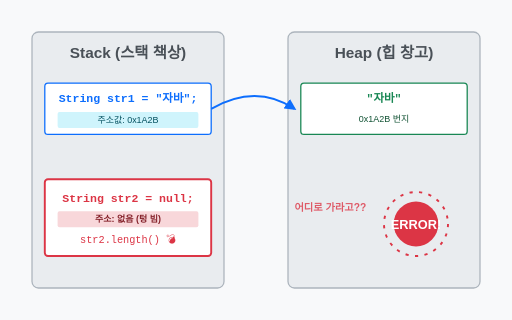
t = 0.00 s
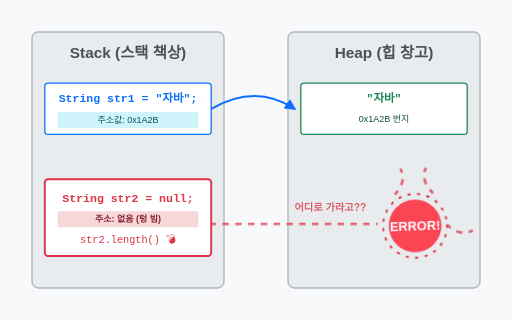
t = 0.30 s
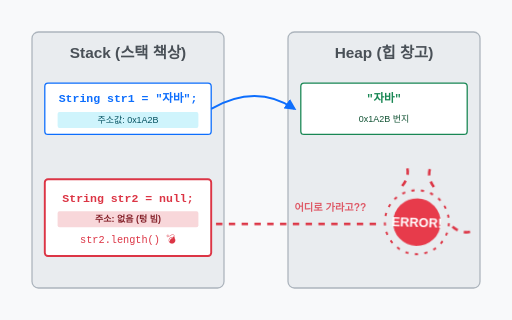
t = 0.70 s
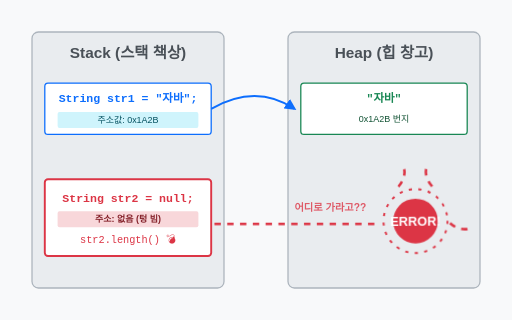
t = 1.00 s
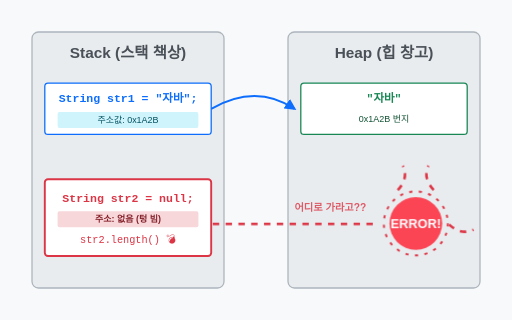
t = 1.30 s
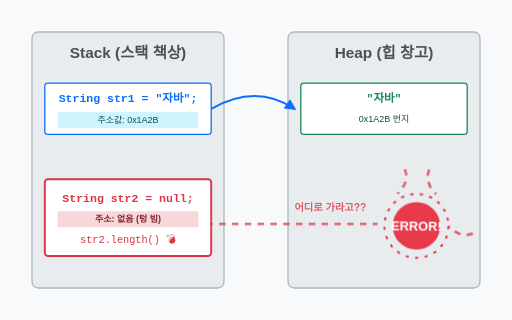
t = 1.70 s

The animated SVG that drew these frames (rendered in a browser with its animation timeline set to each time). Animation: 3 CSS @keyframes rules; one cycle of 2.00 s, repeats indefinitely.

<svg viewBox="0 0 800 500" xmlns="http://www.w3.org/2000/svg">
  <!-- 배경 -->
  <rect width="800" height="500" fill="#f8f9fa"/>
  
  <style>
    @keyframes pulse {
      0%, 100% { fill: #dc3545; r: 35; }
      50% { fill: #ff4757; r: 42; }
    }
    @keyframes zap {
      0% { stroke-dashoffset: 200; opacity: 0; }
      20% { opacity: 1; }
      80% { stroke-dashoffset: 0; opacity: 1; }
      100% { stroke-dashoffset: -50; opacity: 0; }
    }
    @keyframes shock {
      0%, 100% { transform: translate(0, 0) rotate(0); }
      20% { transform: translate(-5px, 3px) rotate(-2deg); }
      40% { transform: translate(5px, -3px) rotate(2deg); }
      60% { transform: translate(-3px, -5px) rotate(-1deg); }
      80% { transform: translate(3px, 5px) rotate(1deg); }
    }
    .laser {
      stroke: #dc3545;
      stroke-width: 4;
      stroke-dasharray: 10 10;
      animation: zap 2s linear infinite;
    }
    .bomb {
      transform-origin: 650px 250px;
      animation: shock 2s infinite;
    }
  </style>

  <!-- Stack 영역 -->
  <rect x="50" y="50" width="300" height="400" rx="10" fill="#e9ecef" stroke="#adb5bd" stroke-width="2"/>
  <text x="200" y="90" font-family="sans-serif" font-size="24" font-weight="bold" fill="#495057" text-anchor="middle">Stack (스택 책상)</text>

  <!-- Heap 영역 -->
  <rect x="450" y="50" width="300" height="400" rx="10" fill="#e9ecef" stroke="#adb5bd" stroke-width="2"/>
  <text x="600" y="90" font-family="sans-serif" font-size="24" font-weight="bold" fill="#495057" text-anchor="middle">Heap (힙 창고)</text>

  <!-- 변수 1 (정상 참조) -->
  <g transform="translate(70, 130)">
    <rect width="260" height="80" rx="5" fill="#fff" stroke="#0d6efd" stroke-width="2"/>
    <text x="130" y="30" font-family="monospace" font-size="18" font-weight="bold" fill="#0d6efd" text-anchor="middle">String str1 = "자바";</text>
    <rect x="20" y="45" width="220" height="25" rx="3" fill="#cff4fc"/>
    <text x="130" y="62" font-family="sans-serif" font-size="14" fill="#055160" text-anchor="middle">주소값: 0x1A2B</text>
  </g>

  <!-- 객체 1 -->
  <g transform="translate(470, 130)">
    <rect width="260" height="80" rx="5" fill="#fff" stroke="#198754" stroke-width="2"/>
    <text x="130" y="30" font-family="monospace" font-size="18" font-weight="bold" fill="#198754" text-anchor="middle">"자바"</text>
    <text x="130" y="60" font-family="sans-serif" font-size="14" fill="#0f5132" text-anchor="middle">0x1A2B 번지</text>
  </g>

  <!-- 정상 참조선 -->
  <path d="M 330 170 Q 400 130 460 170" fill="none" stroke="#0d6efd" stroke-width="3" marker-end="url(#arrow)"/>

  <!-- 변수 2 (Null) -->
  <g transform="translate(70, 280)">
    <rect width="260" height="120" rx="5" fill="#fff" stroke="#dc3545" stroke-width="3"/>
    <text x="130" y="35" font-family="monospace" font-size="18" font-weight="bold" fill="#dc3545" text-anchor="middle">String str2 = null;</text>
    <rect x="20" y="50" width="220" height="25" rx="3" fill="#f8d7da"/>
    <text x="130" y="67" font-family="sans-serif" font-size="14" font-weight="bold" fill="#842029" text-anchor="middle">주소: 없음 (텅 빔)</text>
    <text x="130" y="100" font-family="monospace" font-size="16" fill="#dc3545" text-anchor="middle">str2.length() 💣</text>
  </g>

  <!-- Null 에러 빔 -->
  <path d="M 330 350 L 590 350" fill="none" class="laser"/>
  
  <text x="460" y="330" font-family="sans-serif" font-size="16" font-weight="bold" fill="#dc3545" opacity="0.8">어디로 가라고??</text>

  <!-- 폭발 효과 -->
  <g class="bomb">
    <circle cx="650" cy="350" r="40" fill="#dc3545" style="animation: pulse 1s infinite;"/>
    <text x="650" y="358" font-family="sans-serif" font-size="20" font-weight="bold" fill="#fff" text-anchor="middle">ERROR!</text>
    <circle cx="650" cy="350" r="50" fill="none" stroke="#dc3545" stroke-width="3" stroke-dasharray="5 10"/>
    
    <!-- 찌릿찌릿 -->
    <path d="M 620 300 Q 640 280 630 260" fill="none" class="laser"/>
    <path d="M 680 300 Q 660 280 670 260" fill="none" class="laser"/>
    <path d="M 700 350 Q 720 370 740 360" fill="none" class="laser"/>
  </g>

  <defs>
    <marker id="arrow" viewBox="0 0 10 10" refX="8" refY="5" markerWidth="6" markerHeight="6" orient="auto">
      <path d="M 0 0 L 10 5 L 0 10 z" fill="#0d6efd"/>
    </marker>
  </defs>
</svg>
